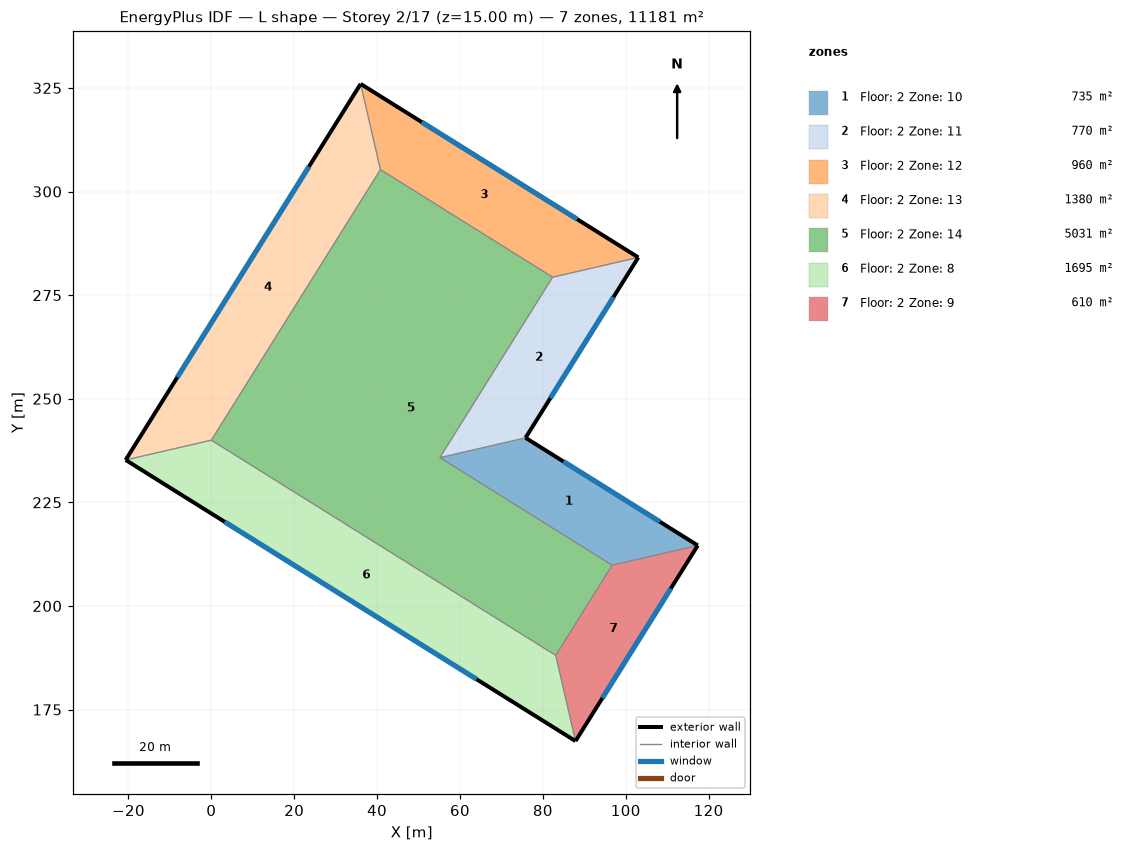
=== STOREY PLAN SPEC (per zone: floor XY polygon, exterior-wall plan segments, windows/doors) ===
zone 1: Floor: 2 Zone: 10  (735.0 m²)
  floor: (117.38, 214.61) (96.71, 209.83) (55.16, 235.80) (75.83, 240.57)
  exterior wall: (117.38, 214.61) – (75.83, 240.57)  [49.0 m]
    window: (108.24, 220.32) – (84.97, 234.86)  [230.5 m²]
  interior walls: 2
zone 2: Floor: 2 Zone: 11  (770.0 m²)
  floor: (75.83, 240.57) (55.16, 235.80) (82.36, 279.33) (103.03, 284.11)
  exterior wall: (75.83, 240.57) – (103.03, 284.11)  [51.3 m]
    window: (81.81, 250.15) – (97.04, 274.53)  [241.5 m²]
  interior walls: 2
zone 3: Floor: 2 Zone: 12  (960.0 m²)
  floor: (103.03, 284.11) (82.36, 279.33) (40.80, 305.30) (36.03, 325.97)
  exterior wall: (103.03, 284.11) – (36.03, 325.97)  [79.0 m]
    window: (88.29, 293.32) – (50.77, 316.76)  [371.6 m²]
  interior walls: 2
zone 4: Floor: 2 Zone: 13  (1380.0 m²)
  floor: (36.03, 325.97) (40.80, 305.30) (0.00, 240.00) (-20.67, 235.23)
  exterior wall: (36.03, 325.97) – (-20.67, 235.23)  [107.0 m]
    window: (23.56, 306.01) – (-8.20, 255.19)  [503.3 m²]
  interior walls: 2
zone 5: Floor: 2 Zone: 14  (5030.7 m²)
  floor: (40.80, 305.30) (82.36, 279.33) (55.16, 235.80) (96.71, 209.83) (83.11, 188.07) (0.00, 240.00)
zone 6: Floor: 2 Zone: 8  (1695.0 m²)
  floor: (-20.67, 235.23) (0.00, 240.00) (83.11, 188.07) (87.88, 167.40)
  exterior wall: (-20.67, 235.23) – (87.88, 167.40)  [128.0 m]
    window: (3.21, 220.31) – (64.00, 182.32)  [602.1 m²]
  interior walls: 2
zone 7: Floor: 2 Zone: 9  (610.0 m²)
  floor: (87.88, 167.40) (83.11, 188.07) (96.71, 209.83) (117.38, 214.61)
  exterior wall: (87.88, 167.40) – (117.38, 214.61)  [55.7 m]
    window: (94.37, 177.78) – (110.89, 204.22)  [261.9 m²]
  interior walls: 2

=== DERIVED (storey summary) ===
Building: L shape
Storey: 2 of 17  (floor level z = 15.00 m)
Storey gross floor area: 11180.7 m²
Zones on this storey: 7
  - Floor: 2 Zone: 10: floor 735.0 m²; exterior wall 49.0 m (735.0 m²); 1 window(s) 230.5 m²; WWR 31.4%
  - Floor: 2 Zone: 11: floor 770.0 m²; exterior wall 51.3 m (770.0 m²); 1 window(s) 241.5 m²; WWR 31.4%
  - Floor: 2 Zone: 12: floor 960.0 m²; exterior wall 79.0 m (1185.0 m²); 1 window(s) 371.6 m²; WWR 31.4%
  - Floor: 2 Zone: 13: floor 1380.0 m²; exterior wall 107.0 m (1605.0 m²); 1 window(s) 503.3 m²; WWR 31.4%
  - Floor: 2 Zone: 14: floor 5030.7 m²
  - Floor: 2 Zone: 8: floor 1695.0 m²; exterior wall 128.0 m (1920.0 m²); 1 window(s) 602.1 m²; WWR 31.4%
  - Floor: 2 Zone: 9: floor 610.0 m²; exterior wall 55.7 m (835.0 m²); 1 window(s) 261.9 m²; WWR 31.4%
Zone adjacency: (none detected)